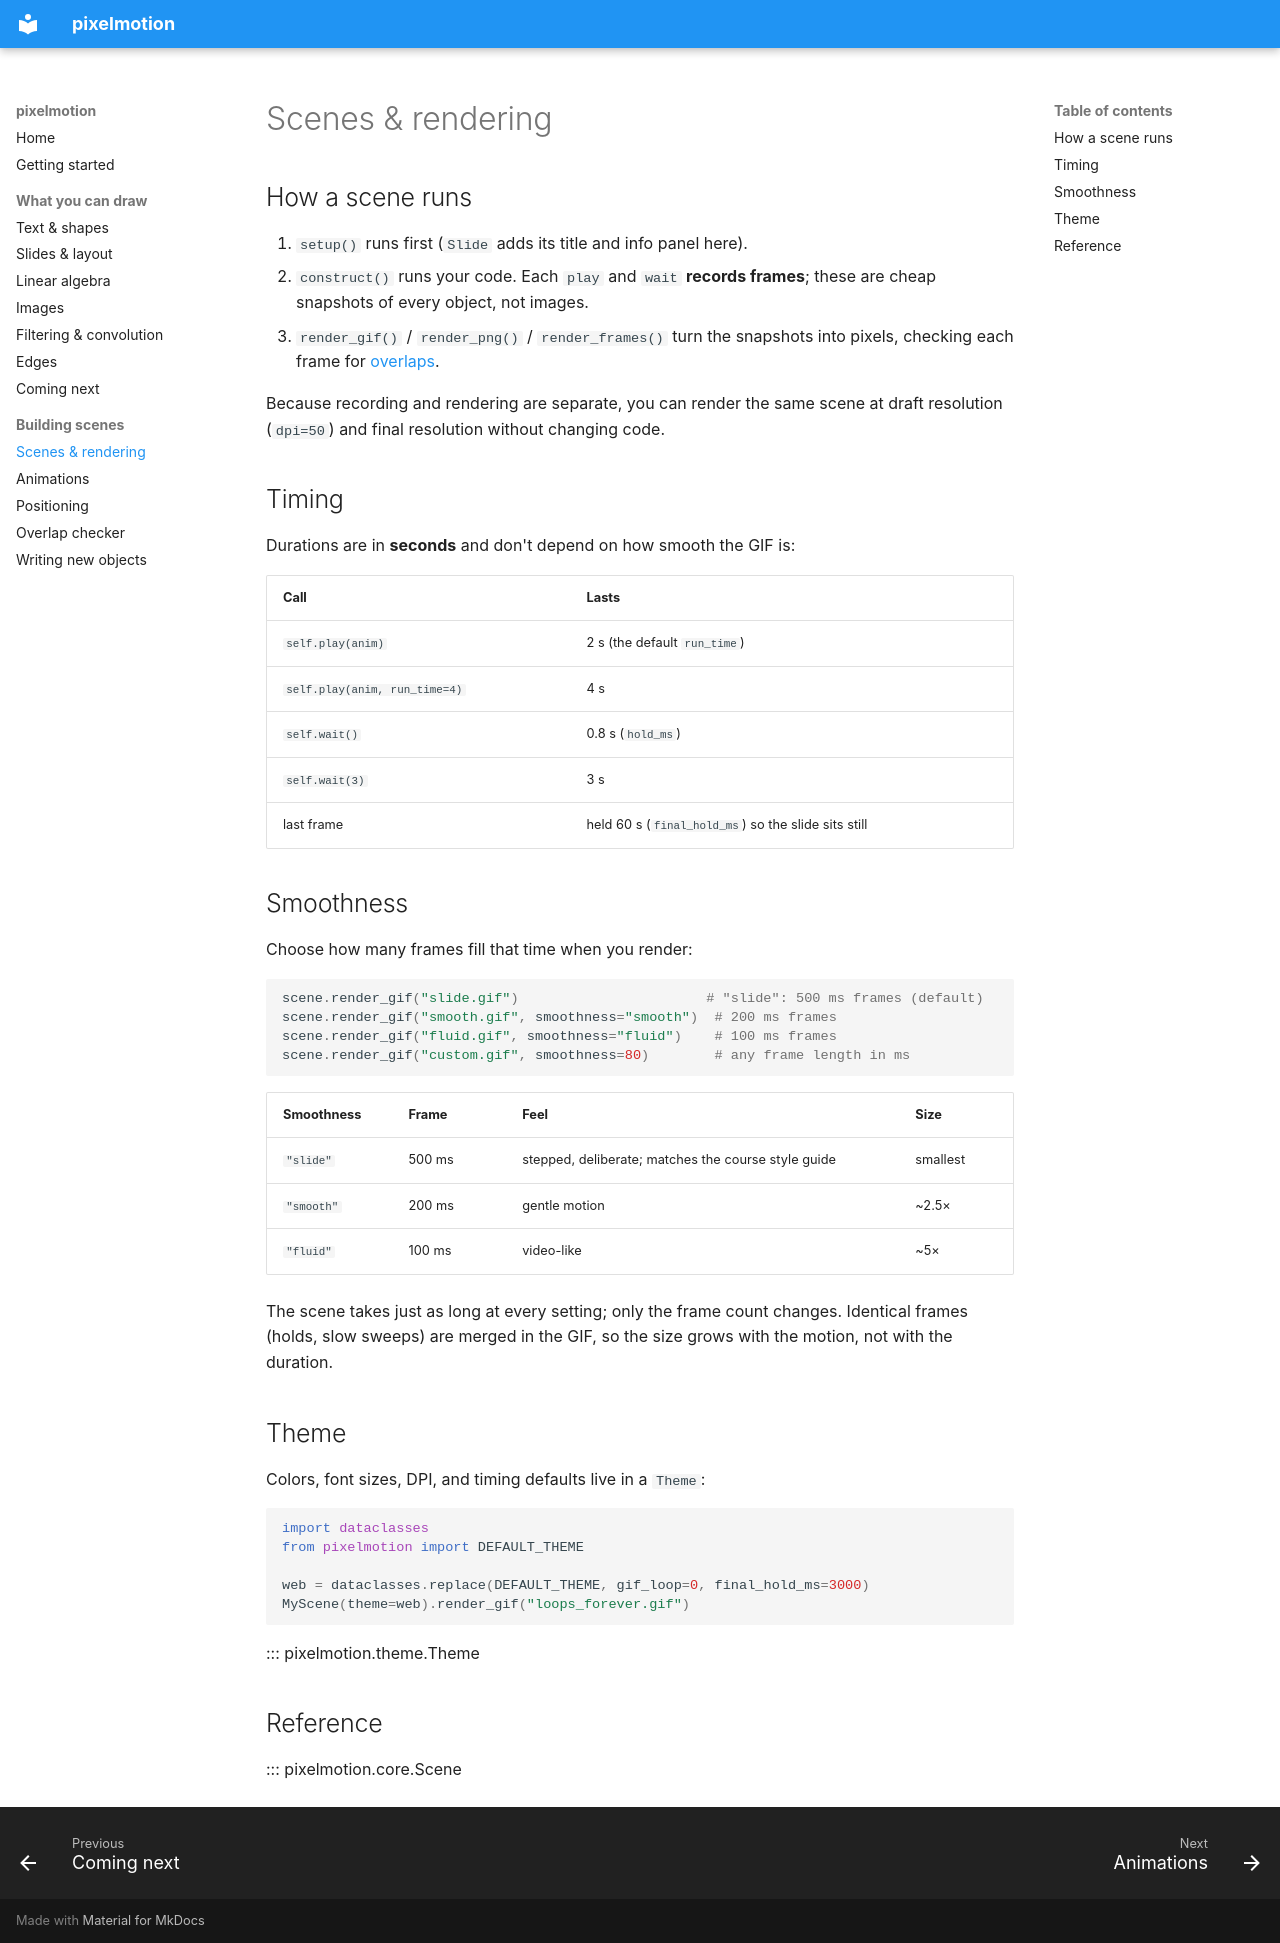

repository: Nalaquq/pixelmotion · page: guide/scenes/index.html · generator: mkdocs

# Scenes & rendering

## How a scene runs

1. `setup()` runs first (`Slide` adds its title and info panel here).
2. `construct()` runs your code. Each `play` and `wait` **records frames**;
   these are cheap snapshots of every object, not images.
3. `render_gif()` / `render_png()` / `render_frames()` turn the snapshots
   into pixels, checking each frame for [overlaps](overlaps.md).

Because recording and rendering are separate, you can render the same scene
at draft resolution (`dpi=50`) and final resolution without changing code.

## Timing

Durations are in **seconds** and don't depend on how smooth the GIF is:

| Call | Lasts |
|---|---|
| `self.play(anim)` | 2 s (the default `run_time`) |
| `self.play(anim, run_time=4)` | 4 s |
| `self.wait()` | 0.8 s (`hold_ms`) |
| `self.wait(3)` | 3 s |
| last frame | held 60 s (`final_hold_ms`) so the slide sits still |

## Smoothness

Choose how many frames fill that time when you render:

```python
scene.render_gif("slide.gif")                       # "slide": 500 ms frames (default)
scene.render_gif("smooth.gif", smoothness="smooth")  # 200 ms frames
scene.render_gif("fluid.gif", smoothness="fluid")    # 100 ms frames
scene.render_gif("custom.gif", smoothness=80)        # any frame length in ms
```

| Smoothness | Frame | Feel | Size |
|---|---|---|---|
| `"slide"` | 500 ms | stepped, deliberate; matches the course style guide | smallest |
| `"smooth"` | 200 ms | gentle motion | ~2.5× |
| `"fluid"` | 100 ms | video-like | ~5× |

The scene takes just as long at every setting; only the frame count changes.
Identical frames (holds, slow sweeps) are merged in the GIF, so the size grows
with the motion, not with the duration.

## Theme

Colors, font sizes, DPI, and timing defaults live in a `Theme`:

```python
import dataclasses
from pixelmotion import DEFAULT_THEME

web = dataclasses.replace(DEFAULT_THEME, gif_loop=0, final_hold_ms=3000)
MyScene(theme=web).render_gif("loops_forever.gif")
```

::: pixelmotion.theme.Theme

## Reference

::: pixelmotion.core.Scene
